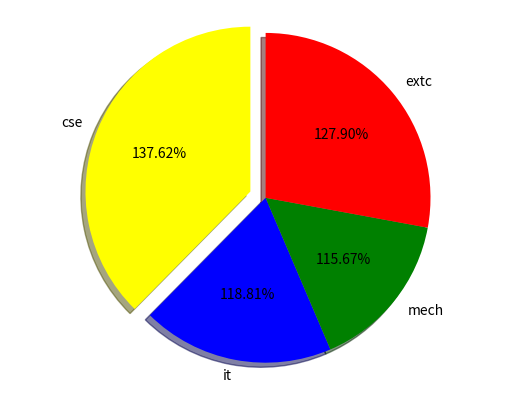

Python code for this plot:
#------plot piechart-------
import numpy as np
import matplotlib.pyplot as pl

label='cse','it','mech','extc'
values=[120,60,50,89]
colors=['yellow','blue','green','red']
explode=(0.1,0,0,0) #...separates first element by 0.1 unit

pl.pie(values,labels=label, colors=colors,explode=explode,autopct='1%.2f%%',shadow=True,startangle=90)
#put names of variales into which labels colors explode is entered
#enter shadow=True or False

pl.axis('equal') #makes both axes equal...perfect circle pie chart
pl.show()